Dataset: 16kImages (GitHub, oscleong/molecular_imaging_repository). Classes: inversion symmetry false, inversion symmetry true.

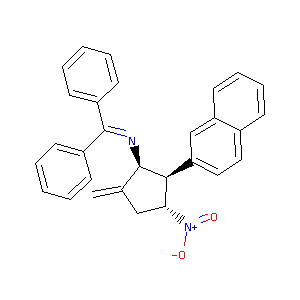
Label: inversion symmetry false

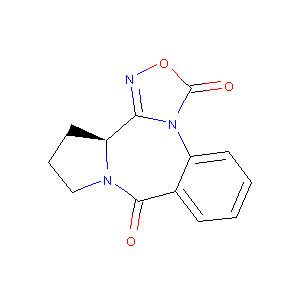
Label: inversion symmetry false

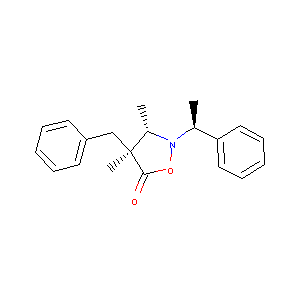
Label: inversion symmetry false

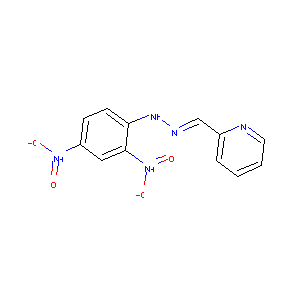
Label: inversion symmetry true

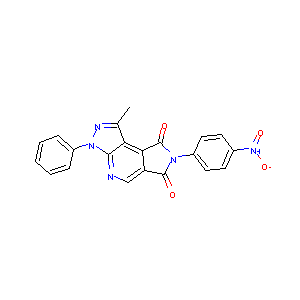
Label: inversion symmetry true

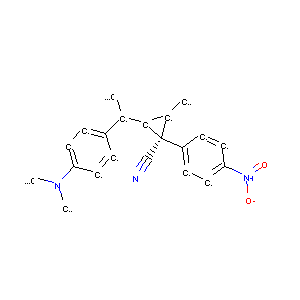
Label: inversion symmetry true
